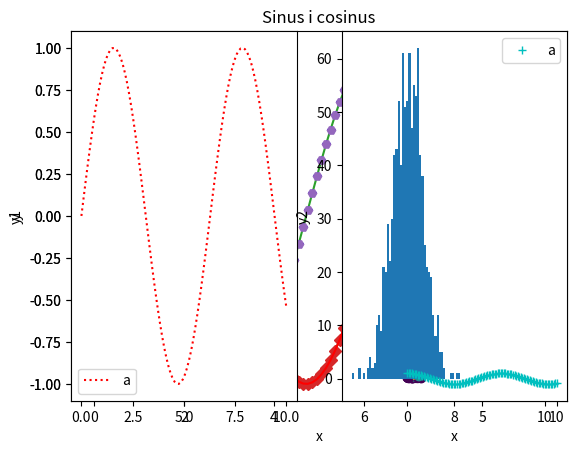

This chart was generated by the following Python code:
import matplotlib.pyplot as plt
# specjalna komenda, która powoduje wklejanie do notebooka
%matplotlib inline

import numpy as np 
x = np.linspace(0, 10, 100) # ndarray
y = np.sin(x)
x, y

plt.plot(x, y); # średnik jest używany aby oddzielić kawałki kodu, tutaj w celu pominięcia informacji o obiekcie

y2 = np.cos(x) # kolejna seria danych
plt.plot(x, y)
plt.plot(x, y2);

plt.plot(x, y, 'D')
plt.plot(x, y2, 'b*');

plt.plot(x, y, 'r')
plt.plot(x, y2, 'H')
plt.title('Sinus i cosinus')
plt.legend(['sin(x)', 'cos(x)']) 
plt.xlabel('x')
plt.ylabel('y');

plt.subplot(1, 2, 1)
plt.plot(x, y, 'r:')
plt.legend(['a'])
plt.ylabel('y1')

plt.subplot(1, 2, 2)
plt.plot(x, y2, 'c+')
plt.legend(['a'])
plt.xlabel('x')
plt.ylabel('y2');

x = np.random.rand(100)
y = np.random.rand(100)
kolor = np.ones(100)
kolor[y > 0.3] = 2 
kolor[y > 0.6] = 3
plt.scatter(x, y, c=kolor);

v = np.random.normal(size=1000)
plt.hist(v, bins=50);
# plt.savefig??